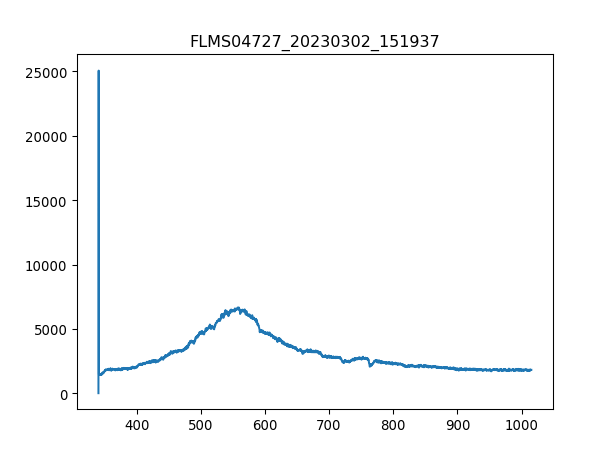

Source data for this figure (header and first rows):
3.403020900000000211e+02, 1.638374999999999915e+01
3.406731879873454432e+02, 2.506245642857142957e+04
3.410442561190431547e+02, 1.500283392857142871e+03
3.414152943795855890e+02, 1.476878035714285716e+03
3.417863027534650087e+02, 1.413683571428571440e+03
3.421572812251738469e+02, 1.427726785714285825e+03
3.425282297792044233e+02, 1.399640357142857056e+03
3.428991484000489436e+02, 1.399640357142857056e+03
3.432700370722000116e+02, 1.467515892857142944e+03
3.436408957801497763e+02, 1.404321428571428669e+03
3.440117245083906141e+02, 1.411343035714285634e+03
3.443825232414149013e+02, 1.458153749999999945e+03
3.447532919637149575e+02, 1.373894464285714321e+03
3.451240306597831591e+02, 1.439429464285714175e+03
3.454947393141118823e+02, 1.530710357142857220e+03
3.458654179111932763e+02, 1.561137321428571340e+03
3.462360664355199447e+02, 1.467515892857142944e+03
3.466066848715840365e+02, 1.500283392857142871e+03
3.469772732038780418e+02, 1.579861607142857110e+03
3.473478314168941665e+02, 1.579861607142857110e+03
3.477183594951248438e+02, 1.533050892857142799e+03
3.480888574230623931e+02, 1.621991250000000036e+03
3.484593251851991340e+02, 1.605607500000000073e+03
3.488297627660274429e+02, 1.593904821428571495e+03
3.492001701500396962e+02, 1.645396607142857192e+03
3.495705473217281565e+02, 1.612629107142857038e+03
3.499408942655852570e+02, 1.699228928571428469e+03
3.503112109661031468e+02, 1.715612678571428660e+03
3.506814974077744296e+02, 1.736677500000000009e+03
3.510517535750913680e+02, 1.762423392857142744e+03
3.514219794525462248e+02, 1.774126071428571322e+03
3.517921750246313763e+02, 1.762423392857142744e+03
3.521623402758392558e+02, 1.736677500000000009e+03
3.525324751906620122e+02, 1.842001607142857210e+03
3.529025797535921924e+02, 1.806893571428571477e+03
3.532726539491219455e+02, 1.813915178571428669e+03
3.536426977617438752e+02, 1.764763928571428551e+03
3.540127111759500735e+02, 1.813915178571428669e+03
3.543826941762330307e+02, 1.804553035714285670e+03
3.547526467470850093e+02, 1.806893571428571477e+03
3.551225688729983858e+02, 1.785828749999999900e+03
3.554924605384655933e+02, 1.832639464285714212e+03
3.558623217279787809e+02, 1.865406964285714366e+03
3.562321524260304386e+02, 1.884131249999999909e+03
3.566019526171129428e+02, 1.839661071428571404e+03
3.569717222857184993e+02, 1.809234107142857056e+03
3.573414614163394276e+02, 1.902855535714285679e+03
3.577111699934682747e+02, 1.853704285714285788e+03
3.580808480015972464e+02, 1.853704285714285788e+03
3.584504954252187190e+02, 1.856044821428571368e+03
3.588201122488250689e+02, 1.778807142857142935e+03
3.591896984569085021e+02, 1.834980000000000018e+03
3.595592540339615653e+02, 1.900515000000000100e+03
3.599287789644763507e+02, 1.797531428571428478e+03
3.602982732329454620e+02, 1.806893571428571477e+03
3.606677368238611052e+02, 1.830298928571428632e+03
3.610371697217156566e+02, 1.811574642857142862e+03
3.614065719110013788e+02, 1.811574642857142862e+03
3.617759433762107619e+02, 1.811574642857142862e+03
3.621452841018360118e+02, 1.844342142857142790e+03
3.625145940723696185e+02, 1.860725892857142753e+03
... 1,987 more rows
